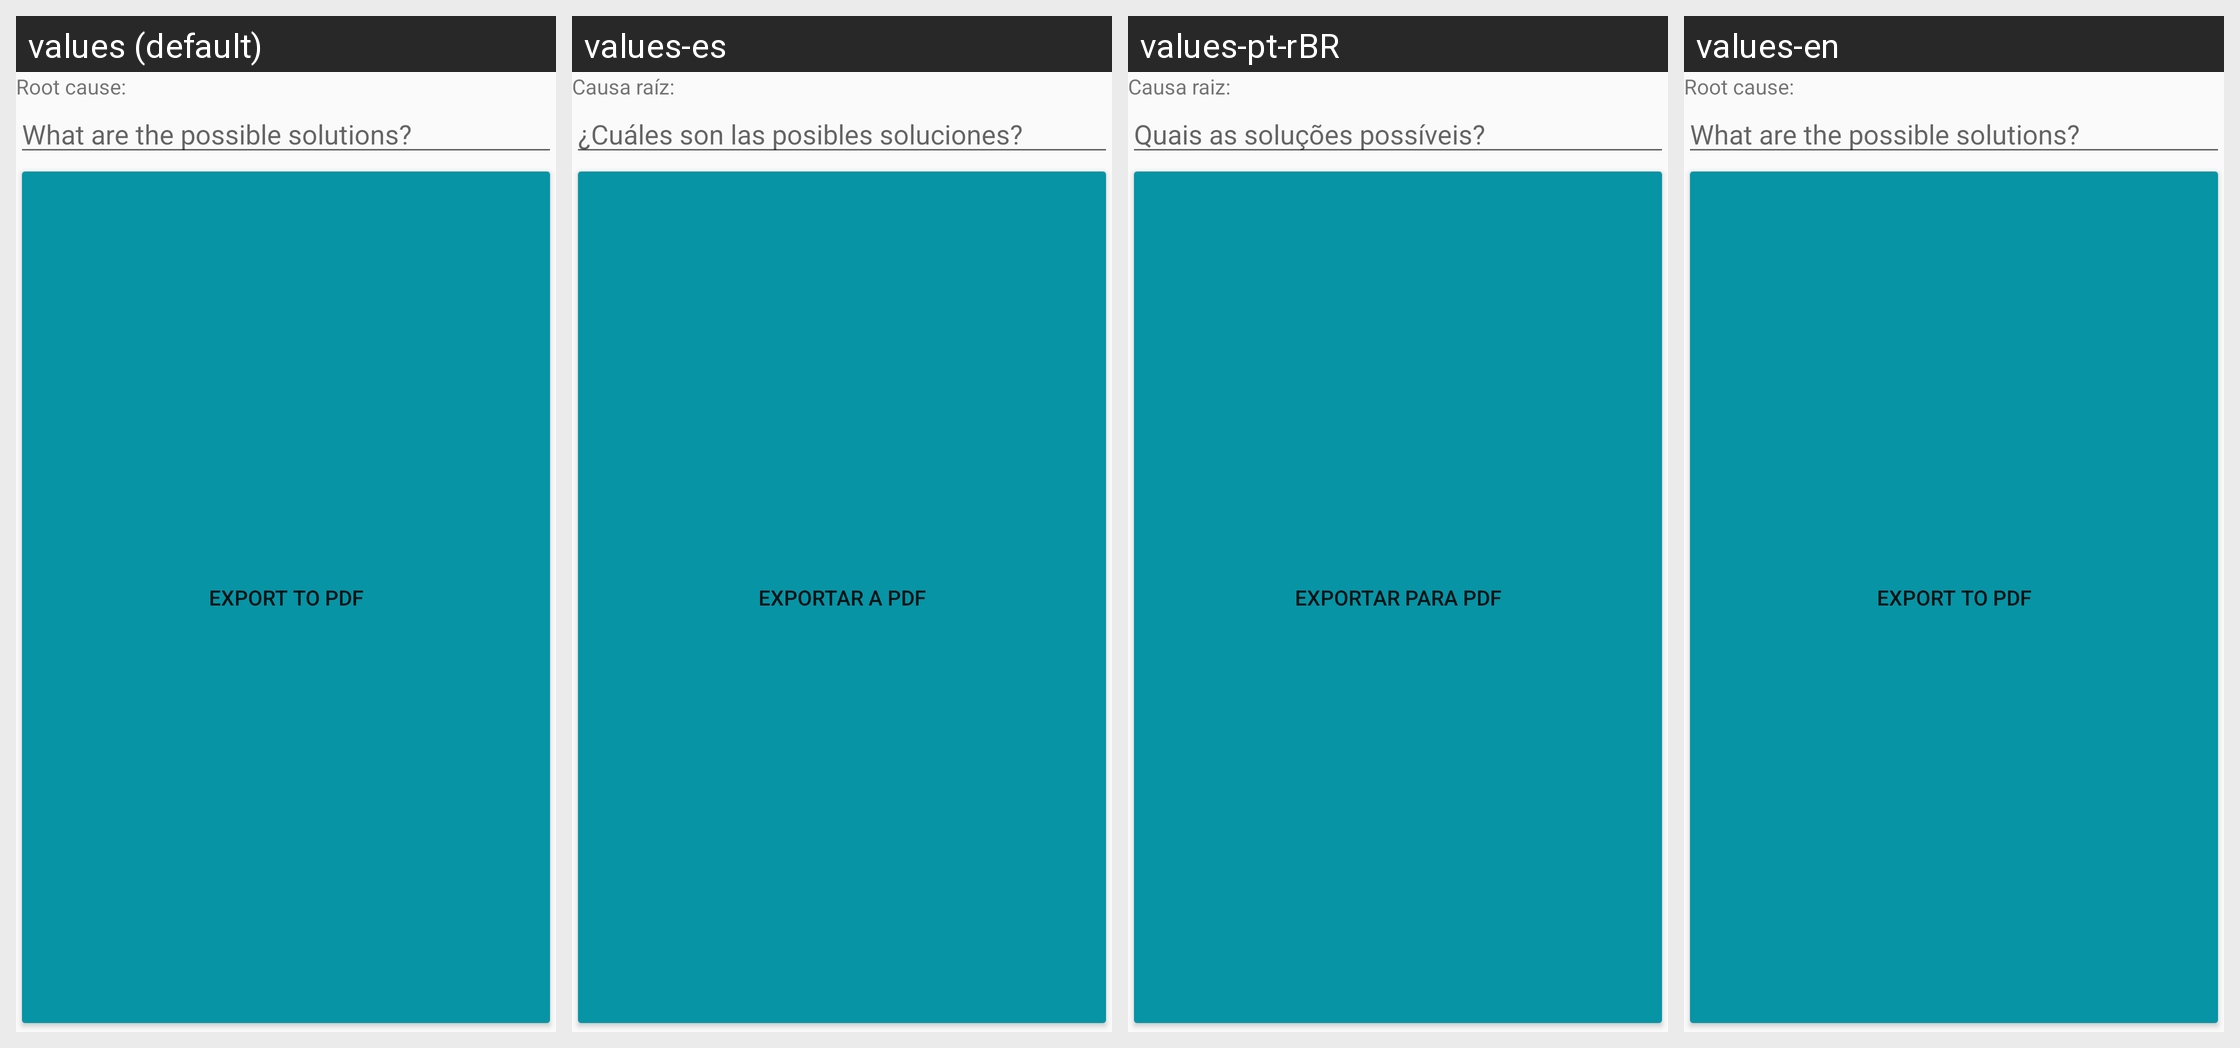

Strings drawn on this Android screen and how each of the app's shown locales translates them:
Android screen res/layout/content_five_end.xml rendered under 4 locales, left to right: values (default), values-es, values-pt-rBR, values-en. Device: Nexus 5 (rendered at 1080×1920; each locale shown at half size, 540×960, under a caption strip naming it); theme AppTheme.
Strings drawn on this screen, with the default value and each locale's value (text and hints the layout hard-codes, and strings that could not be matched under every locale, appear in the picture but are not listed):

root_text
  values: Root cause:
  values-es: Causa raíz:
  values-pt-rBR: Causa raiz:
  values-en: Root cause:

solution
  values: What are the possible solutions?
  values-es: ¿Cuáles son las posibles soluciones?
  values-pt-rBR: Quais as soluções possíveis?
  values-en: What are the possible solutions?

export_pdf
  values: Export to PDF
  values-es: Exportar a PDF
  values-pt-rBR: Exportar para PDF
  values-en: Export to PDF
